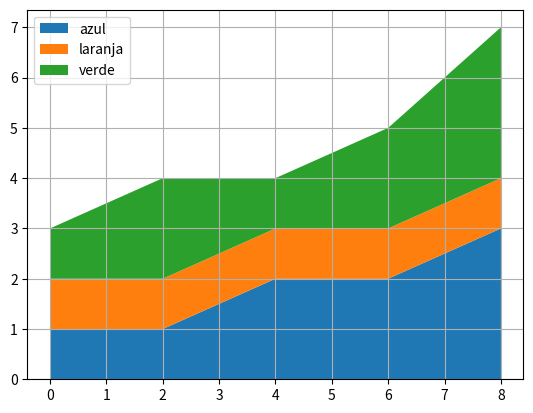

Python code for this plot:
import matplotlib.pyplot as plt

# Coordenada dos Dados
x   = [0, 2, 4, 6, 8]
y_1 = [1, 1, 2, 2, 3]
y_2 = [1, 1, 1, 1, 1]
y_3 = [1, 2, 1, 2, 3]

figura, eixo = plt.subplots()

eixo.stackplot(x, [y_1, y_2, y_3], labels=['azul', 'laranja', 'verde'])

eixo.legend()

eixo.grid(axis='both')

plt.show()
